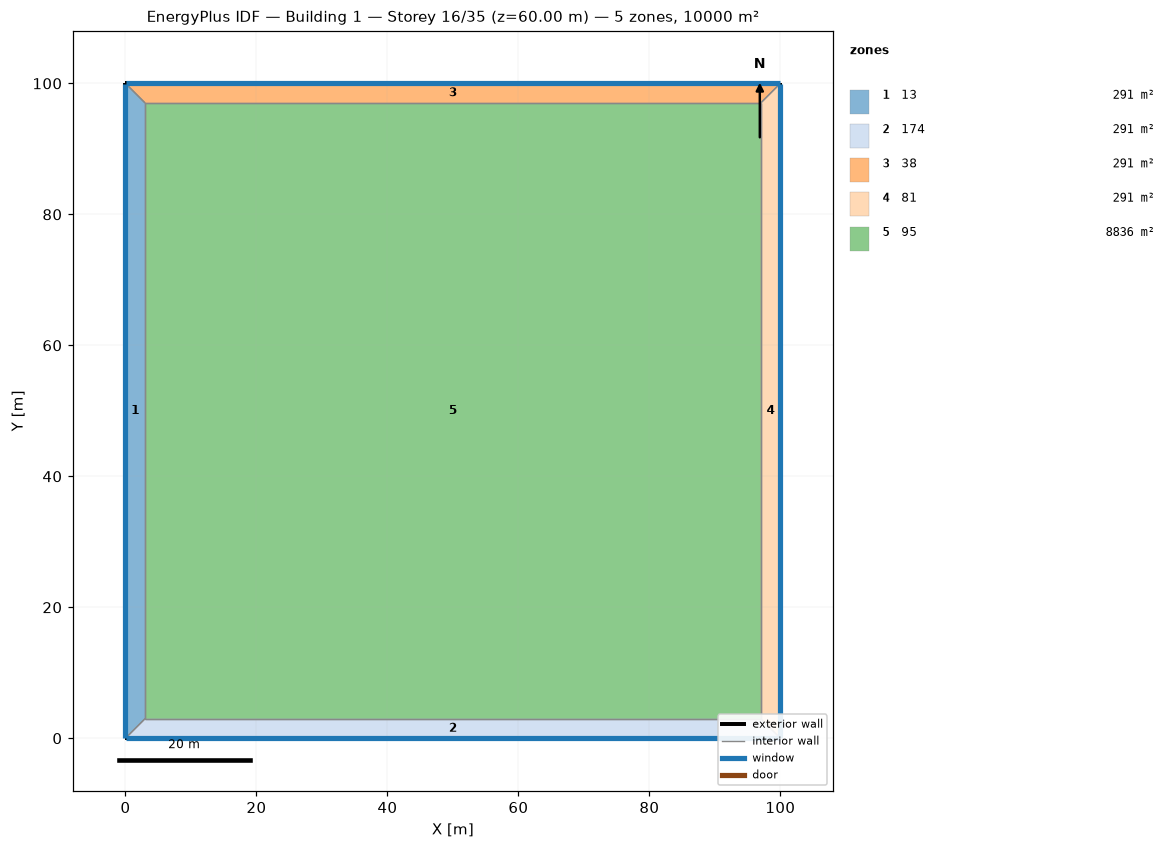
=== STOREY PLAN SPEC (per zone: floor XY polygon, exterior-wall plan segments, windows/doors) ===
zone 1: 13  (291.0 m²)
  floor: (0.00, 0.00) (0.00, 100.00) (3.00, 97.00) (3.00, 3.00)
  exterior wall: (0.00, 100.00) – (0.00, 0.00)  [100.0 m]
    window: (0.00, 99.97) – (0.00, 0.03)  [220.0 m²]
  interior walls: 3
zone 2: 174  (291.0 m²)
  floor: (100.00, 0.00) (0.00, 0.00) (3.00, 3.00) (97.00, 3.00)
  exterior wall: (0.00, 0.00) – (100.00, 0.00)  [100.0 m]
    window: (0.03, 0.00) – (99.97, 0.00)  [220.0 m²]
  interior walls: 3
zone 3: 38  (291.0 m²)
  floor: (0.00, 100.00) (100.00, 100.00) (97.00, 97.00) (3.00, 97.00)
  exterior wall: (100.00, 100.00) – (0.00, 100.00)  [100.0 m]
    window: (99.97, 100.00) – (0.03, 100.00)  [220.0 m²]
  interior walls: 3
zone 4: 81  (291.0 m²)
  floor: (100.00, 100.00) (100.00, 0.00) (97.00, 3.00) (97.00, 97.00)
  exterior wall: (100.00, 0.00) – (100.00, 100.00)  [100.0 m]
    window: (100.00, 0.03) – (100.00, 99.97)  [220.0 m²]
  interior walls: 3
zone 5: 95  (8836.0 m²)
  floor: (3.00, 3.00) (3.00, 97.00) (97.00, 97.00) (97.00, 3.00)
  interior walls: 4

=== DERIVED (storey summary) ===
Building: Building 1
Storey: 16 of 35  (floor level z = 60.00 m)
Storey gross floor area: 10000.0 m²
Zones on this storey: 5
  - 13: floor 291.0 m²; exterior wall 100.0 m (400.0 m²); 1 window(s) 220.0 m²; WWR 55.0%
  - 174: floor 291.0 m²; exterior wall 100.0 m (400.0 m²); 1 window(s) 220.0 m²; WWR 55.0%
  - 38: floor 291.0 m²; exterior wall 100.0 m (400.0 m²); 1 window(s) 220.0 m²; WWR 55.0%
  - 81: floor 291.0 m²; exterior wall 100.0 m (400.0 m²); 1 window(s) 220.0 m²; WWR 55.0%
  - 95: floor 8836.0 m²
Zone adjacency (shared interzone walls):
  - 13 ↔ 174
  - 13 ↔ 38
  - 13 ↔ 95
  - 174 ↔ 81
  - 174 ↔ 95
  - 38 ↔ 81
  - 38 ↔ 95
  - 81 ↔ 95